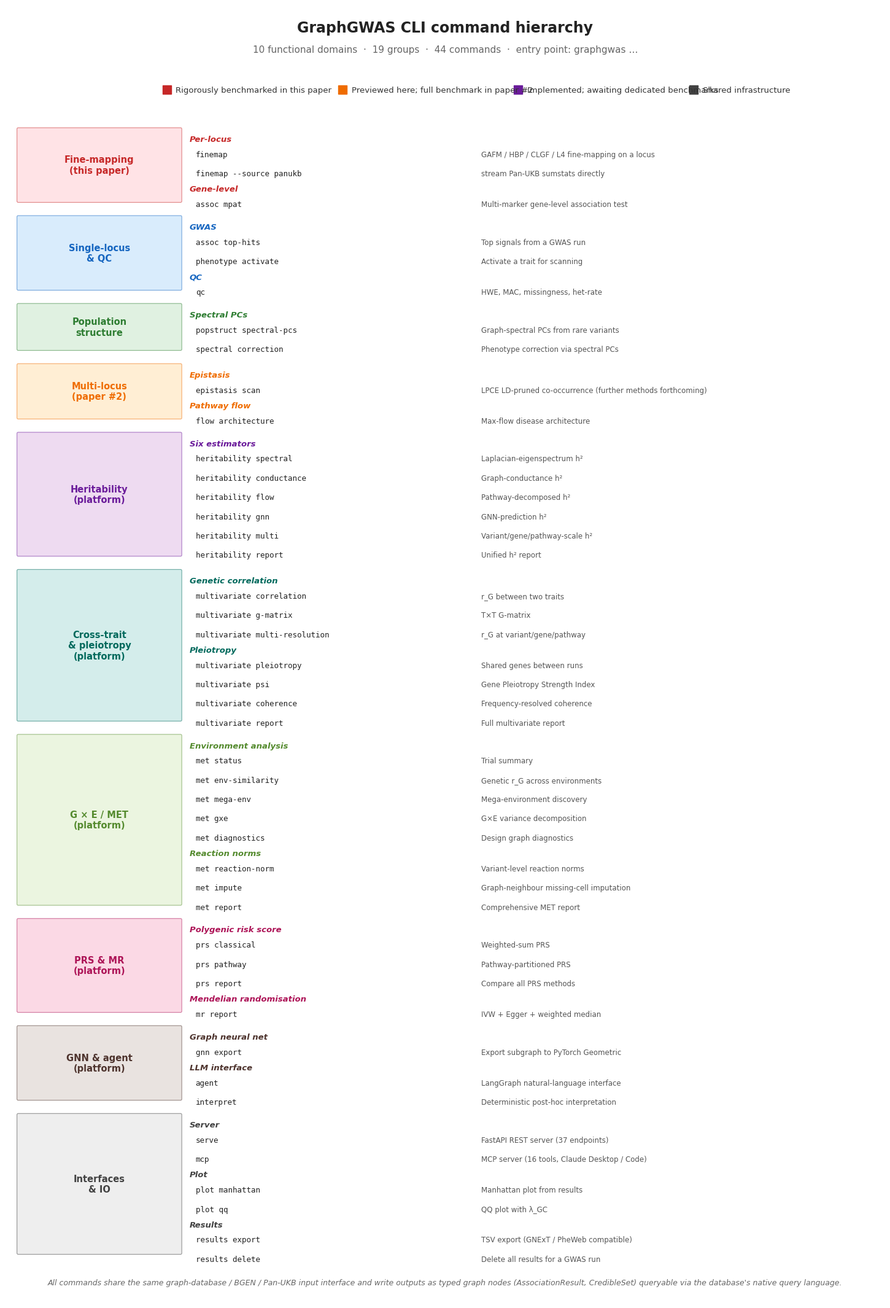

This chart was generated by the following Python code: (Note: this script raises an exception after producing the figure.)
"""Visualise the GraphGWAS CLI as a compact tree with command descriptions.

Produces Supplementary Figure S3 for the accompanying Nature Genetics
manuscript. Structure follows the GraphPop sfig_cli_tree.py template:
a vertical tree with colour-coded functional domains on the left and
a right-aligned description column.

Regenerate with:
    python tests/generate_cli_tree.py
"""

from __future__ import annotations

from pathlib import Path

import matplotlib
matplotlib.use("Agg")
import matplotlib.pyplot as plt
from matplotlib.patches import FancyBboxPatch


plt.rcParams.update({
    "font.family": "sans-serif",
    "font.sans-serif": ["Arial", "Helvetica", "DejaVu Sans"],
    "font.size": 9,
    "figure.dpi": 300,
    "savefig.dpi": 300,
    "pdf.fonttype": 42,
})


# ===================================================================
# Command catalogue: organised by functional domain
# ===================================================================

DOMAINS = [
    {
        "name": "Fine-mapping\n(this paper)",
        "color": "#C62828", "bg": "#FFCDD2",
        "tier": "benchmarked",
        "functions": [
            ("Per-locus", [
                ("finemap", "GAFM / HBP / CLGF / L4 fine-mapping on a locus"),
                ("finemap --source panukb", "stream Pan-UKB sumstats directly"),
            ]),
            ("Gene-level", [
                ("assoc mpat", "Multi-marker gene-level association test"),
            ]),
        ],
    },
    {
        "name": "Single-locus\n& QC",
        "color": "#1565C0", "bg": "#BBDEFB",
        "tier": "infrastructure",
        "functions": [
            ("GWAS", [
                ("assoc top-hits", "Top signals from a GWAS run"),
                ("phenotype activate", "Activate a trait for scanning"),
            ]),
            ("QC", [
                ("qc", "HWE, MAC, missingness, het-rate"),
            ]),
        ],
    },
    {
        "name": "Population\nstructure",
        "color": "#2E7D32", "bg": "#C8E6C9",
        "tier": "infrastructure",
        "functions": [
            ("Spectral PCs", [
                ("popstruct spectral-pcs", "Graph-spectral PCs from rare variants"),
                ("spectral correction", "Phenotype correction via spectral PCs"),
            ]),
        ],
    },
    {
        "name": "Multi-locus\n(paper #2)",
        "color": "#EF6C00", "bg": "#FFE0B2",
        "tier": "preview",
        "functions": [
            ("Epistasis", [
                ("epistasis scan", "LPCE LD-pruned co-occurrence (further methods forthcoming)"),
            ]),
            ("Pathway flow", [
                ("flow architecture", "Max-flow disease architecture"),
            ]),
        ],
    },
    {
        "name": "Heritability\n(platform)",
        "color": "#6A1B9A", "bg": "#E1BEE7",
        "tier": "platform",
        "functions": [
            ("Six estimators", [
                ("heritability spectral", "Laplacian-eigenspectrum h²"),
                ("heritability conductance", "Graph-conductance h²"),
                ("heritability flow", "Pathway-decomposed h²"),
                ("heritability gnn", "GNN-prediction h²"),
                ("heritability multi", "Variant/gene/pathway-scale h²"),
                ("heritability report", "Unified h² report"),
            ]),
        ],
    },
    {
        "name": "Cross-trait\n& pleiotropy\n(platform)",
        "color": "#00695C", "bg": "#B2DFDB",
        "tier": "platform",
        "functions": [
            ("Genetic correlation", [
                ("multivariate correlation", "r_G between two traits"),
                ("multivariate g-matrix", "T×T G-matrix"),
                ("multivariate multi-resolution", "r_G at variant/gene/pathway"),
            ]),
            ("Pleiotropy", [
                ("multivariate pleiotropy", "Shared genes between runs"),
                ("multivariate psi", "Gene Pleiotropy Strength Index"),
                ("multivariate coherence", "Frequency-resolved coherence"),
                ("multivariate report", "Full multivariate report"),
            ]),
        ],
    },
    {
        "name": "G × E / MET\n(platform)",
        "color": "#558B2F", "bg": "#DCEDC8",
        "tier": "platform",
        "functions": [
            ("Environment analysis", [
                ("met status", "Trial summary"),
                ("met env-similarity", "Genetic r_G across environments"),
                ("met mega-env", "Mega-environment discovery"),
                ("met gxe", "G×E variance decomposition"),
                ("met diagnostics", "Design graph diagnostics"),
            ]),
            ("Reaction norms", [
                ("met reaction-norm", "Variant-level reaction norms"),
                ("met impute", "Graph-neighbour missing-cell imputation"),
                ("met report", "Comprehensive MET report"),
            ]),
        ],
    },
    {
        "name": "PRS & MR\n(platform)",
        "color": "#AD1457", "bg": "#F8BBD0",
        "tier": "platform",
        "functions": [
            ("Polygenic risk score", [
                ("prs classical", "Weighted-sum PRS"),
                ("prs pathway", "Pathway-partitioned PRS"),
                ("prs report", "Compare all PRS methods"),
            ]),
            ("Mendelian randomisation", [
                ("mr report", "IVW + Egger + weighted median"),
            ]),
        ],
    },
    {
        "name": "GNN & agent\n(platform)",
        "color": "#4E342E", "bg": "#D7CCC8",
        "tier": "platform",
        "functions": [
            ("Graph neural net", [
                ("gnn export", "Export subgraph to PyTorch Geometric"),
            ]),
            ("LLM interface", [
                ("agent", "LangGraph natural-language interface"),
                ("interpret", "Deterministic post-hoc interpretation"),
            ]),
        ],
    },
    {
        "name": "Interfaces\n& IO",
        "color": "#424242", "bg": "#E0E0E0",
        "tier": "infrastructure",
        "functions": [
            ("Server", [
                ("serve", "FastAPI REST server (37 endpoints)"),
                ("mcp", "MCP server (16 tools, Claude Desktop / Code)"),
            ]),
            ("Plot", [
                ("plot manhattan", "Manhattan plot from results"),
                ("plot qq", "QQ plot with λ_GC"),
            ]),
            ("Results", [
                ("results export", "TSV export (GNExT / PheWeb compatible)"),
                ("results delete", "Delete all results for a GWAS run"),
            ]),
        ],
    },
]


TIER_LEGEND = [
    ("benchmarked", "Rigorously benchmarked in this paper", "#C62828"),
    ("preview", "Previewed here; full benchmark in paper #2", "#EF6C00"),
    ("platform", "Implemented; awaiting dedicated benchmarks", "#6A1B9A"),
    ("infrastructure", "Shared infrastructure", "#424242"),
]


# ===================================================================
# Layout
# ===================================================================

def main() -> None:
    # Geometry (enlarged from the 6pt original)
    line_h = 0.32
    func_gap = 0.14
    domain_gap = 0.36
    left_col_w = 3.0
    cmd_col_w = 4.8
    desc_col_w = 6.0

    # Compute total height
    total_h = 0.0
    for d in DOMAINS:
        n_lines = sum(len(cmds) for _, cmds in d["functions"])
        n_funcs = len(d["functions"])
        total_h += n_lines * line_h + (n_funcs - 1) * func_gap + domain_gap
    total_h += 2.6  # title + legend (enlarged layout)

    fig_w = left_col_w + cmd_col_w + desc_col_w + 0.8
    fig = plt.figure(figsize=(fig_w, total_h))
    ax = fig.add_axes((0.01, 0.01, 0.98, 0.98))
    ax.set_xlim(0, fig_w)
    ax.set_ylim(0, total_h)
    ax.axis("off")

    # Title
    n_cmds = sum(len(c) for d in DOMAINS for _, cmds in d["functions"] for c in [cmds])
    n_funcs = sum(len(d["functions"]) for d in DOMAINS)
    ax.text(fig_w / 2, total_h - 0.25, "GraphGWAS CLI command hierarchy",
            ha="center", va="top", fontsize=17, fontweight="bold", color="#222")
    ax.text(fig_w / 2, total_h - 0.65,
            f"{len(DOMAINS)} functional domains  ·  {n_funcs} groups  ·  "
            f"{n_cmds} commands  ·  entry point: graphgwas …",
            ha="center", va="top", fontsize=11, color="#666")

    # Legend — horizontal row beneath the title, not in corner
    legend_y = total_h - 1.4
    n_legend = len(TIER_LEGEND)
    legend_spacing = fig_w / (n_legend + 1)
    for i, (tier, label, color) in enumerate(TIER_LEGEND):
        legend_x = (i + 1) * legend_spacing
        ax.plot(legend_x - 0.25, legend_y, "s", color=color, markersize=10)
        ax.text(legend_x - 0.1, legend_y, label, fontsize=9.5, va="center", color="#333")

    # Domain rendering
    y = total_h - 2.1
    for d in DOMAINS:
        n_lines = sum(len(cmds) for _, cmds in d["functions"])
        n_funcs = len(d["functions"])
        domain_h = n_lines * line_h + (n_funcs - 1) * func_gap
        block_top = y
        block_bot = y - domain_h

        # Left-column domain box
        box = FancyBboxPatch(
            (0.2, block_bot - 0.05), left_col_w - 0.3, domain_h + 0.1,
            boxstyle="round,pad=0.02",
            linewidth=0.8, edgecolor=d["color"], facecolor=d["bg"],
            alpha=0.55, zorder=1,
        )
        ax.add_patch(box)
        ax.text(0.2 + (left_col_w - 0.3) / 2, (block_top + block_bot) / 2,
                d["name"], ha="center", va="center", fontsize=10.5,
                fontweight="bold", color=d["color"])

        # Function groups
        cur_y = block_top
        for f_name, cmds in d["functions"]:
            # Function label (subtle, above commands)
            ax.text(left_col_w + 0.05, cur_y - 0.05, f_name,
                    ha="left", va="top", fontsize=9.5, color=d["color"],
                    fontweight="bold", style="italic")
            # Commands
            for i, (cmd, desc) in enumerate(cmds):
                cmd_y = cur_y - 0.05 - (i + 1) * line_h
                ax.text(left_col_w + 0.15, cmd_y, cmd,
                        ha="left", va="center",
                        fontsize=9, family="monospace", color="#222")
                ax.text(left_col_w + cmd_col_w + 0.1, cmd_y, desc,
                        ha="left", va="center", fontsize=8.5, color="#555")
            cur_y = cur_y - 0.05 - len(cmds) * line_h - func_gap

        y = block_bot - domain_gap

    # Footnote
    ax.text(fig_w / 2, 0.25,
            "All commands share the same graph-database / BGEN / Pan-UKB input "
            "interface and write outputs as typed graph nodes "
            "(AssociationResult, CredibleSet) queryable via the database's "
            "native query language.",
            ha="center", va="bottom", fontsize=9, color="#666", style="italic")

    out_dir = Path("/mnt/data/GraphGWAS/paper/manuscript_v1/figures")
    out_dir.mkdir(parents=True, exist_ok=True)
    for ext in ("png", "pdf"):
        fig.savefig(out_dir / f"figS3_cli_tree.{ext}",
                    bbox_inches="tight", pad_inches=0.12)
    # Mirror to results/benchmark_v2
    alt_dir = Path("/mnt/data/GraphGWAS/results/benchmark_v2/paper_figures")
    alt_dir.mkdir(parents=True, exist_ok=True)
    for ext in ("png", "pdf"):
        fig.savefig(alt_dir / f"figS3_cli_tree.{ext}",
                    bbox_inches="tight", pad_inches=0.12)
    print(f"Wrote {out_dir}/figS3_cli_tree.{{png,pdf}}")


if __name__ == "__main__":
    main()
